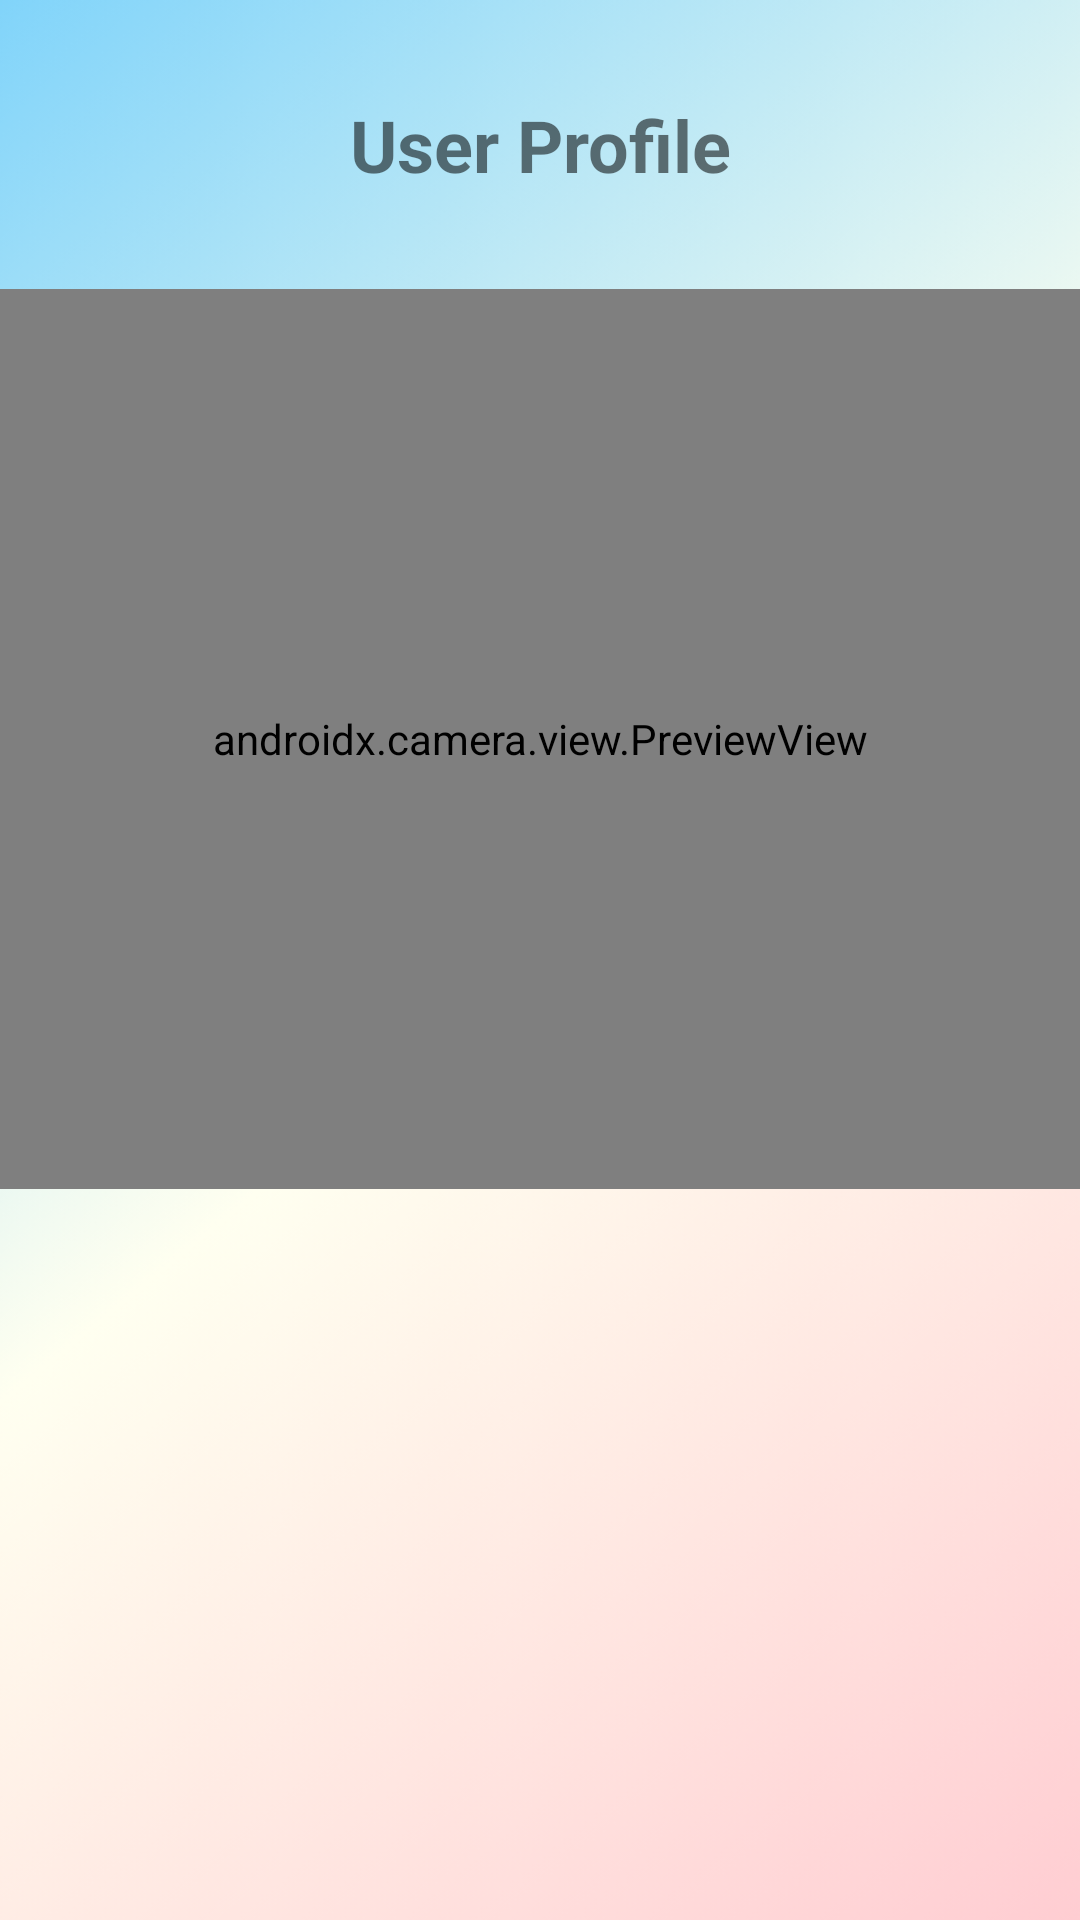

Here is an Android app screen rendered from its layout file. Give the layout XML and the strings, colors and styles it references.
<!-- AndroidManifest.xml: application theme AppTheme -->
<!-- res/layout/activity_profile.xml -->
<?xml version="1.0" encoding="utf-8"?>
<androidx.constraintlayout.widget.ConstraintLayout xmlns:android="http://schemas.android.com/apk/res/android"
    xmlns:app="http://schemas.android.com/apk/res-auto"
    xmlns:tools="http://schemas.android.com/tools"
    android:layout_width="match_parent"
    android:layout_height="match_parent"
    android:background="@drawable/allbackground_image"
    tools:context=".ProfileActivity">

    <TextView
        android:id="@+id/profileTitleTextView"
        android:layout_width="wrap_content"
        android:layout_height="wrap_content"
        android:text="User Profile"
        android:textSize="24sp"
        android:textStyle="bold"
        android:layout_marginTop="32dp"
        app:layout_constraintTop_toTopOf="parent"
        app:layout_constraintStart_toStartOf="parent"
        app:layout_constraintEnd_toEndOf="parent" />

    
    <androidx.camera.view.PreviewView
        android:id="@+id/cameraPreviewView"
        android:layout_width="0dp"
        android:layout_height="300dp"
        android:layout_marginTop="32dp"
        app:layout_constraintTop_toBottomOf="@id/profileTitleTextView"
        app:layout_constraintStart_toStartOf="parent"
        app:layout_constraintEnd_toEndOf="parent" />

    <ImageView
        android:id="@+id/profileImageView"
        android:layout_width="200dp"
        android:layout_height="200dp"
        android:layout_marginTop="32dp"
        android:scaleType="centerCrop"
        app:layout_constraintTop_toBottomOf="@id/cameraPreviewView"
        app:layout_constraintStart_toStartOf="parent"
        app:layout_constraintEnd_toEndOf="parent" />

    <Button
        android:id="@+id/takePhotoButton"
        android:layout_width="wrap_content"
        android:layout_height="wrap_content"
        android:text="Take Photo"
        android:layout_marginTop="32dp"
        app:layout_constraintTop_toBottomOf="@id/profileImageView"
        app:layout_constraintStart_toStartOf="parent"
        app:layout_constraintEnd_toEndOf="parent" />

</androidx.constraintlayout.widget.ConstraintLayout>
<!-- resources referenced by this layout -->
<resources>
  <!-- drawable allbackground_image: png bitmap (drawable, 24151 bytes) -->
  <style name="AppTheme" parent="Theme.MaterialComponents.DayNight.DarkActionBar">
          
          <item name="colorPrimary">@color/purple_500</item>
          <item name="colorPrimaryDark">@color/purple_700</item>
          <item name="colorAccent">@color/teal_200</item>
      </style>
  <color name="purple_500">#FF6200EE</color>
  <color name="purple_700">#FF3700B3</color>
  <color name="teal_200">#FF03DAC5</color>
</resources>
